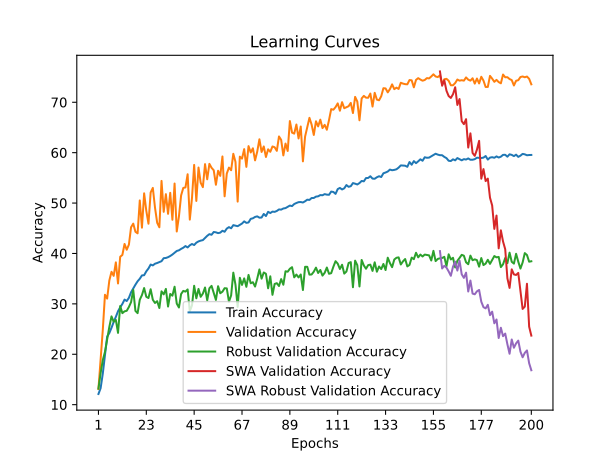

The data file committed next to this chart (first rows):
time; train_accuracy; train_loss; valid_accuracy; valid_loss; valid_accuracy_robust; valid_accuracy_swa; valid_accuracy_robust_swa
83,4235; 12,1178; 2,8451; 13,1120; 2,7252; 13,1897; 13,1120; 13,1897
170,3237; 13,2620; 2,8071; 19,1001; 2,6638; 16,2586; 19,1001; 16,2586
259,2603; 16,1681; 2,8410; 24,8236; 2,4937; 18,8448; 24,8236; 18,8448
336,3394; 19,7193; 2,7867; 31,8041; 2,3649; 20,4655; 31,8041; 20,4655
417,1215; 23,4939; 2,6125; 31,0432; 2,2195; 23,0000; 31,0432; 23,0000
502,0353; 24,2025; 2,5675; 34,6273; 2,2278; 25,4138; 34,6273; 25,4138
595,1320; 25,2502; 2,5418; 36,3586; 2,1695; 27,5172; 36,3586; 27,5172
670,5006; 26,4055; 2,5088; 35,5536; 2,1109; 26,4655; 35,5536; 26,4655
746,4342; 27,4174; 2,4760; 38,2333; 1,9962; 26,8103; 38,2333; 26,8103
827,0462; 28,5340; 2,4528; 34,0428; 2,6901; 24,2414; 34,0428; 24,2414
950,4142; 29,3115; 2,4299; 39,3472; 1,9349; 29,5690; 39,3472; 29,5690
1112,2476; 29,9870; 2,4196; 39,7000; 1,9521; 28,1552; 39,7000; 28,1552
1238,6786; 30,8418; 2,4040; 41,8835; 1,8956; 28,5172; 41,8835; 28,5172
1415,5736; 30,5633; 2,3987; 40,7367; 2,0118; 28,6207; 40,7367; 28,6207
1538,4965; 31,1947; 2,3861; 41,7512; 1,9119; 29,3793; 41,7512; 29,3793
1646,8882; 32,3031; 2,3639; 45,2029; 1,7833; 30,3448; 45,2029; 30,3448
1772,3530; 33,0613; 2,3428; 45,9197; 1,7299; 32,7759; 45,9197; 32,7759
1856,9308; 33,8030; 2,3274; 44,2986; 1,8080; 28,6034; 44,2986; 28,6034
1944,3607; 34,4785; 2,3076; 43,9899; 1,8186; 28,1552; 43,9899; 28,1552
2065,2579; 34,9775; 2,2903; 50,5183; 1,6077; 30,8103; 50,5183; 30,8103
2156,2687; 35,6420; 2,2727; 45,1147; 1,7582; 31,7414; 45,1147; 31,7414
2243,6243; 35,6861; 2,2665; 51,9299; 1,5622; 33,1379; 51,9299; 33,1379
2338,2529; 36,4526; 2,2564; 48,4671; 1,6533; 31,3966; 48,4671; 31,3966
2419,5227; 37,0206; 2,2368; 45,8977; 1,7220; 31,1552; 45,8977; 31,1552
2507,6233; 37,7981; 2,2232; 52,0953; 1,5357; 32,8966; 52,0953; 32,8966
2593,4376; 37,6299; 2,2204; 52,9996; 1,5390; 30,8103; 52,9996; 30,8103
2681,4787; 37,9636; 2,2157; 49,0847; 1,6526; 30,1724; 49,0847; 30,1724
2768,2173; 38,1042; 2,2122; 46,0851; 1,6778; 30,5345; 46,0851; 30,5345
2864,7441; 38,2999; 2,2093; 45,1919; 1,7889; 29,1724; 45,1919; 29,1724
2975,3933; 38,4654; 2,1957; 54,3891; 1,4704; 32,4828; 54,3891; 32,4828
3077,9353; 39,0637; 2,1848; 48,2576; 1,6738; 31,8793; 48,2576; 31,8793
3171,6139; 39,1023; 2,1885; 51,7644; 1,5421; 32,9655; 51,7644; 32,9655
3251,4971; 39,2594; 2,1739; 47,8606; 1,6609; 29,4655; 47,8606; 29,4655
3357,8046; 39,4938; 2,1780; 52,0291; 1,5427; 31,9655; 52,0291; 31,9655
3437,6342; 39,7860; 2,1625; 46,6806; 1,6763; 31,6207; 46,6806; 31,6207
3521,3701; 40,1252; 2,1562; 53,8708; 1,4869; 33,3966; 53,8708; 33,3966
3638,1179; 40,4946; 2,1500; 44,3538; 1,8254; 30,0517; 44,3538; 30,0517
3721,5841; 40,6215; 2,1393; 47,3423; 1,7054; 29,2759; 47,3423; 29,2759
3800,7132; 40,9055; 2,1402; 51,5108; 1,5278; 31,9483; 51,5108; 31,9483
3904,9548; 41,1343; 2,1353; 52,9996; 1,4869; 32,5690; 52,9996; 32,5690
3985,8940; 41,4652; 2,1234; 53,0988; 1,5089; 32,4310; 53,0988; 32,4310
4088,9028; 41,1894; 2,1220; 55,7124; 1,4264; 32,8621; 55,7124; 32,8621
4179,8277; 41,6141; 2,1188; 46,7137; 1,6757; 28,5517; 46,7137; 28,5517
4275,0982; 41,8760; 2,1069; 50,9925; 1,5557; 29,6897; 50,9925; 29,6897
4364,3884; 41,6692; 2,1073; 57,5651; 1,3849; 33,5862; 57,5651; 33,5862
4451,7234; 42,1352; 2,0993; 50,4191; 1,6020; 31,1034; 50,4191; 31,1034
4540,7041; 42,3916; 2,0909; 57,0468; 1,3781; 32,9655; 57,0468; 32,9655
4672,7698; 42,5432; 2,0890; 54,0251; 1,4448; 31,3966; 54,0251; 31,3966
4758,1091; 42,6452; 2,0854; 53,1539; 1,4831; 32,0345; 53,1539; 32,0345
4836,9894; 43,0726; 2,0745; 57,7195; 1,3717; 33,2414; 57,7195; 33,2414
4922,3692; 43,4944; 2,0730; 54,7089; 1,4594; 30,6897; 54,7089; 30,6897
5003,4607; 43,8281; 2,0629; 57,7746; 1,3689; 33,0862; 57,7746; 33,0862
5089,3092; 43,7067; 2,0657; 56,9916; 1,3779; 33,5690; 56,9916; 33,5690
5174,1837; 44,2582; 2,0508; 56,5064; 1,3978; 32,1379; 56,5064; 32,1379
5257,6043; 44,1893; 2,0482; 53,6281; 1,4825; 30,7759; 53,6281; 30,7759
5349,9954; 44,0321; 2,0554; 56,4071; 1,3856; 33,5000; 56,4071; 33,5000
5441,1050; 44,1286; 2,0523; 55,3926; 1,4538; 32,1034; 55,3926; 32,1034
5522,5495; 44,5008; 2,0389; 59,2413; 1,3534; 32,4138; 59,2413; 32,4138
5606,7666; 44,3051; 2,0425; 51,3344; 1,5637; 33,1034; 51,3344; 33,1034
5703,8843; 44,9309; 2,0280; 55,8447; 1,4289; 33,0690; 55,8447; 33,0690
... 140 more rows
